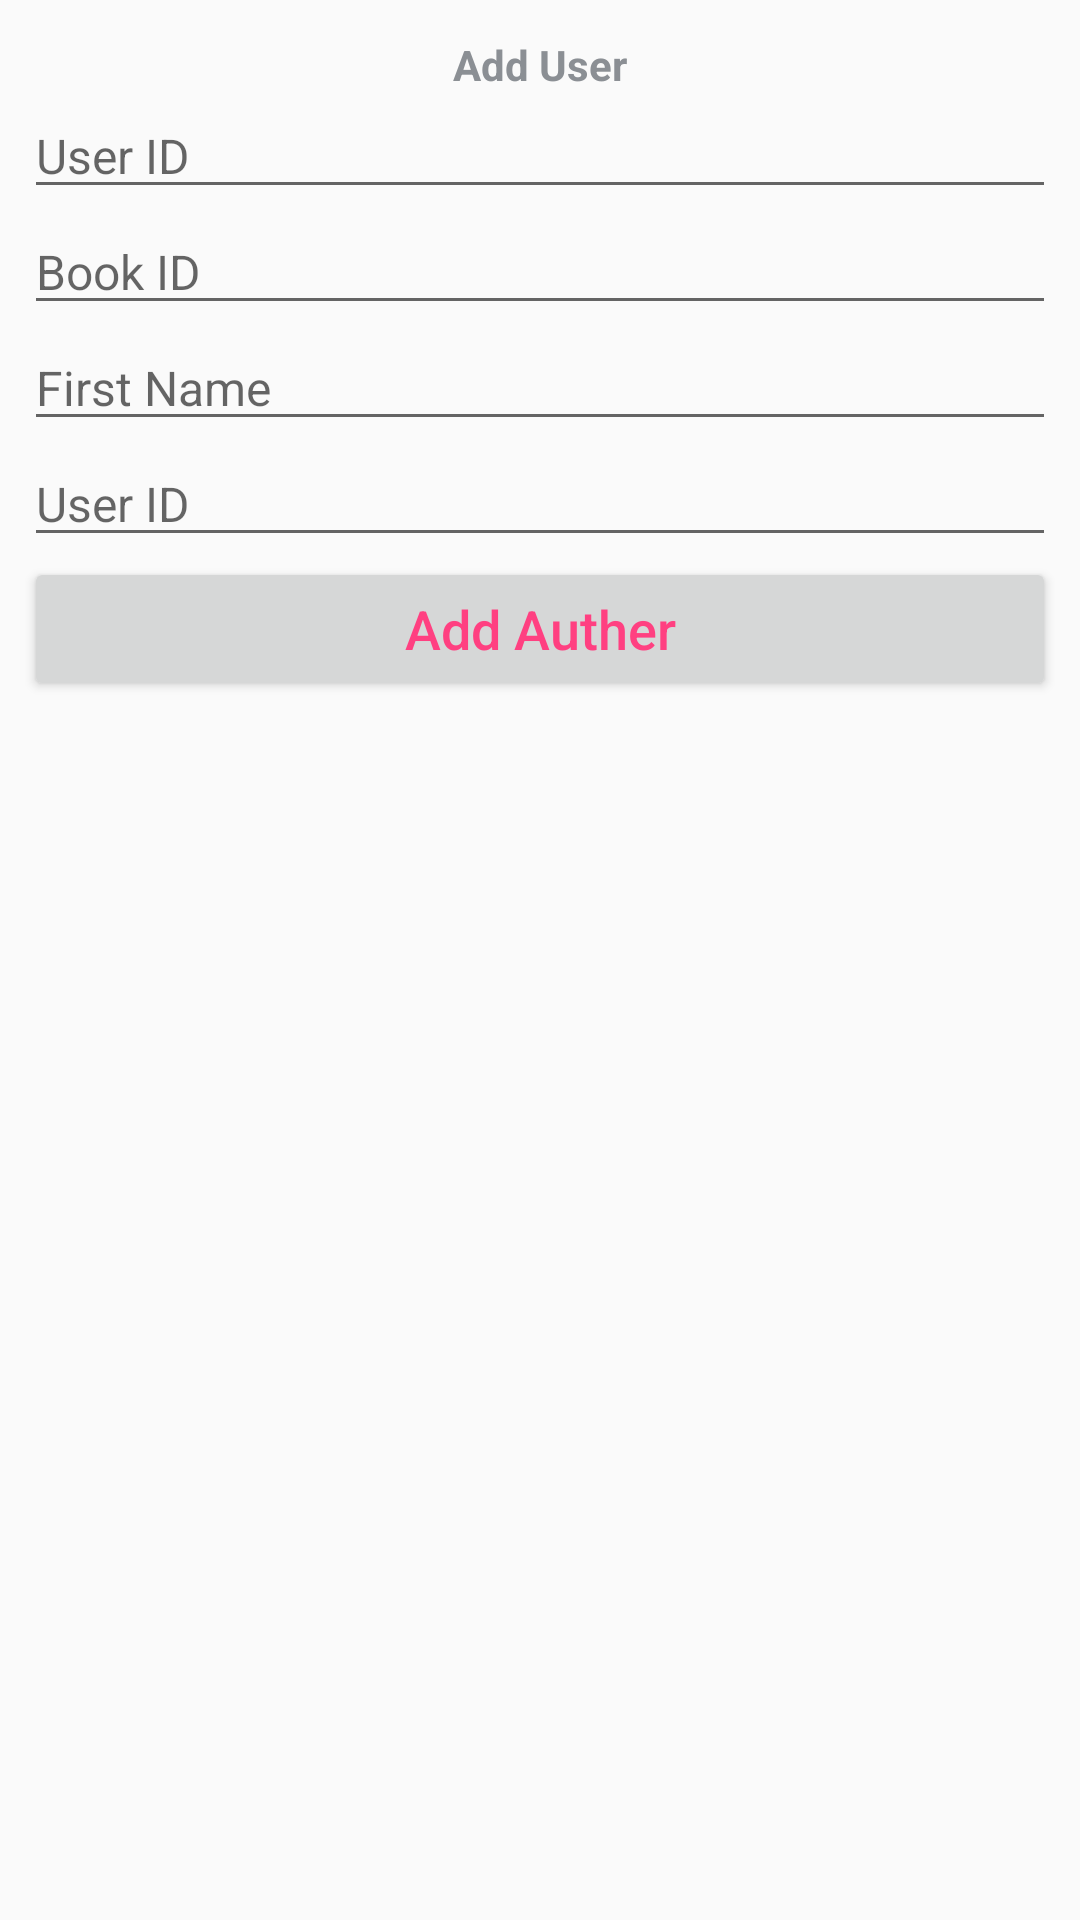

Layout XML and referenced resources for this Android screen:
<!-- AndroidManifest.xml: application theme AppTheme -->
<!-- res/layout/fragment_add_auther.xml -->
<?xml version="1.0" encoding="utf-8"?>
<LinearLayout xmlns:android="http://schemas.android.com/apk/res/android"
    xmlns:tools="http://schemas.android.com/tools"
    android:layout_width="match_parent"
    android:layout_height="match_parent"
    android:orientation="vertical"
    tools:context=".ui.authers.add_authers.AddAutherFragment">


    <RelativeLayout
        android:id="@+id/rLayout"
        android:layout_width="match_parent"
        android:layout_height="wrap_content"
        android:layout_marginTop="@dimen/margin_12"
        android:layout_marginRight="@dimen/margin_8"
        android:layout_marginLeft="@dimen/margin_8">

        <TextView
            android:id="@+id/tvadduser"
            android:layout_width="match_parent"
            android:layout_height="wrap_content"
            android:gravity="center"
            android:textAlignment="center"
            android:textStyle="bold"
            android:textColor="@color/colorBlack"
            android:text="Add User"/>

        <EditText
            android:id="@+id/etID"
            android:layout_below="@+id/tvadduser"
            android:layout_width="match_parent"
            android:layout_height="wrap_content"
            android:textSize="16sp"
            android:hint="User ID"/>

        <EditText
            android:id="@+id/etBookId"
            android:layout_below="@+id/etID"
            android:layout_width="match_parent"
            android:layout_height="wrap_content"
            android:textSize="16sp"
            android:hint="Book ID"/>
        <EditText
            android:id="@+id/etFirstName"
            android:layout_below="@+id/etBookId"
            android:layout_width="match_parent"
            android:layout_height="wrap_content"
            android:textSize="16sp"
            android:hint="First Name"/>
        <EditText
            android:id="@+id/etLastName"
            android:layout_below="@+id/etFirstName"
            android:layout_width="match_parent"
            android:layout_height="wrap_content"
            android:textSize="16sp"
            android:hint="User ID"/>


        <Button
            android:id="@+id/btnAddAuthers"
            android:layout_below="@+id/etLastName"
            android:text="Add Auther"
            android:layout_width="match_parent"
            android:layout_height="wrap_content"
            android:textAllCaps="false"
            android:textAlignment="center"
            android:textSize="18sp"
            android:textColor="@color/colorAccent"
            android:layout_alignParentEnd="true"/>
    </RelativeLayout>
    <ListView
        android:id="@+id/listview"
        android:layout_width="match_parent"
        android:layout_height="wrap_content">

    </ListView>
</LinearLayout>
<!-- resources referenced by this layout -->
<resources>
  <color name="colorAccent">#FF4081</color>
  <color name="colorBlack">#FF8B8F94</color>
  <dimen name="margin_12">12dp</dimen>
  <dimen name="margin_8">8dp</dimen>
  <style name="AppTheme" parent="Theme.AppCompat.Light.NoActionBar">
          
          <item name="colorPrimary">@color/colorPrimary</item>
          <item name="colorPrimaryDark">@color/colorPrimaryDark</item>
          <item name="colorAccent">@color/colorAccent</item>
      </style>
  <color name="colorPrimary">#FE8E3A</color>
  <color name="colorPrimaryDark">#CD712E</color>
</resources>
